Run: headless pygame with SDL's dummy video driver; simulated clock (each Clock.tick advances the game by its frame time, no real sleeping); random seed 0; keys injected as events and as key.get_pressed() state; no mouse input.
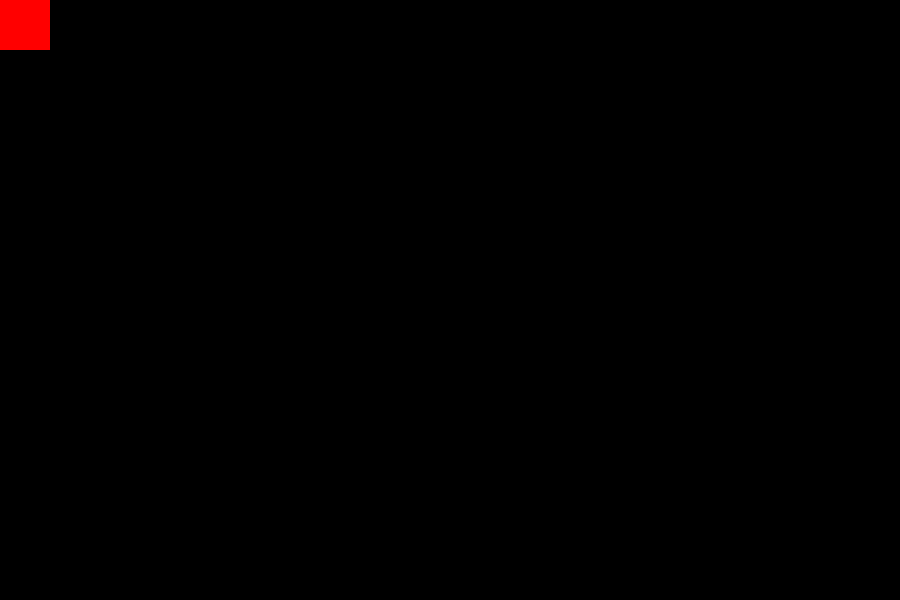
Frame 1 of 4 · flips 1–60 · no input
Frame 2 of 4 · flips 61–180 · tapped SPACE, RETURN · held RIGHT (→), D · screen unchanged from frame 1, image omitted
Frame 3 of 4 · flips 181–300 · held DOWN (↓), S · screen unchanged from frame 2, image omitted
Frame 4 of 4 · flips 301–420 · held LEFT (←), A, UP (↑), W · screen unchanged from frame 3, image omitted

The pygame program that drew these frames:

import sys
import os.path
import pygame
import random

# os.environ['SDL_VIDEODRIVER'] = 'windib'
pygame.init()
screen = pygame.display.set_mode([900, 600], pygame.HWSURFACE |pygame.DOUBLEBUF)
font   = pygame.font.SysFont("monospace", 14)
clock  = pygame.time.Clock()

class Box:
    def __init__(self):
        self.surface = pygame.Surface((50, 50))
        self.rect    = self.surface.get_rect()

        self.surface.fill((255, 0, 0))    

    def render(self, surface):

        

        surface.blit(self.surface, self.rect)


b1 = Box()
isRunning = True
while isRunning:
    for event in pygame.event.get():
        if event.type == pygame.QUIT:
            isRunning = False
        if event.type == pygame.KEYDOWN:
            if   event.key == pygame.K_F1: pass
            elif event.key == pygame.K_F2: pass
    
    b1.render(screen)
    pygame.display.flip()
    
